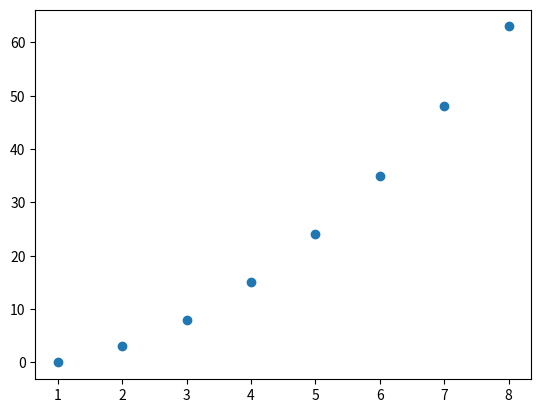

This figure's Python source:
%matplotlib inline

import matplotlib.pyplot as plt
import numpy as np

x = np.array([1,2,3,4,5,6,7,8])
y = x ** 2 - 1

plt.scatter(x,y)